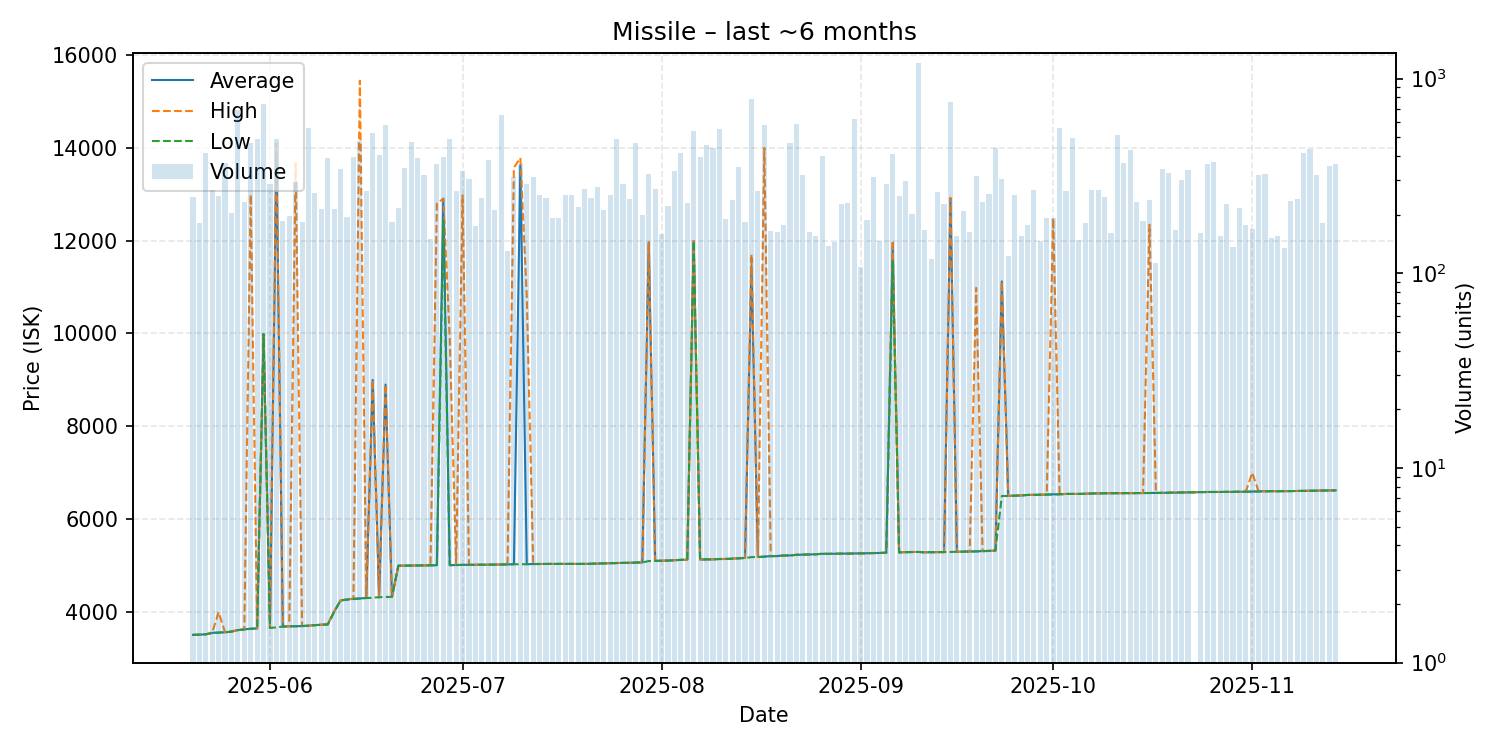

The table this chart was drawn from, first rows:
date, average, highest, lowest, order_count, volume
2025-05-20, 3511, 3511, 3511, 87, 246
2025-05-21, 3515, 3515, 3515, 91, 181
2025-05-22, 3523, 3523, 3523, 96, 415
2025-05-23, 3555, 3559, 3551, 96, 268
2025-05-24, 3561, 4000, 3559, 97, 250
2025-05-25, 3567, 3569, 3567, 124, 370
2025-05-26, 3582, 3586, 3579, 103, 204
2025-05-27, 3614, 3621, 3614, 85, 687
2025-05-28, 3629, 3630, 3623, 94, 233
2025-05-29, 3644, 12990, 3643, 93, 466
2025-05-30, 3649, 3650, 3649, 85, 488
2025-05-31, 9990, 9990, 9988, 109, 737
2025-06-01, 3661, 3663, 3660, 109, 287
2025-06-02, 13890, 14090, 3672, 92, 489
2025-06-03, 3690, 3691, 3690, 92, 185
2025-06-04, 3695, 3695, 3695, 83, 197
2025-06-05, 3697, 13660, 3695, 105, 294
2025-06-06, 3700, 3700, 3700, 78, 184
2025-06-07, 3710, 3710, 3710, 105, 557
2025-06-08, 3722, 3722, 3721, 90, 257
2025-06-09, 3730, 3730, 3730, 96, 214
2025-06-10, 3740, 3740, 3731, 109, 389
2025-06-11, 4010, 4010, 4010, 78, 213
2025-06-12, 4252, 4252, 4252, 94, 345
2025-06-13, 4271, 4280, 4270, 104, 194
2025-06-14, 4290, 4290, 4280, 114, 395
2025-06-15, 4294, 15440, 4292, 106, 478
2025-06-16, 4307, 4307, 4303, 89, 265
2025-06-17, 8999, 9000, 4310, 93, 523
2025-06-18, 4322, 4322, 4322, 72, 407
2025-06-19, 8899, 8900, 4325, 109, 576
2025-06-20, 4330, 4330, 4330, 92, 184
2025-06-21, 5000, 5000, 5000, 102, 216
2025-06-22, 5002, 5002, 5002, 86, 348
2025-06-23, 5002, 5002, 5002, 100, 470
2025-06-24, 5005, 5006, 5005, 91, 391
2025-06-25, 5008, 5008, 5008, 81, 318
2025-06-26, 5008, 5008, 5008, 70, 149
2025-06-27, 5010, 12800, 5009, 71, 362
2025-06-28, 12900, 12900, 12440, 93, 396
2025-06-29, 5012, 9899, 5010, 101, 488
2025-06-30, 5014, 5015, 5014, 76, 265
2025-07-01, 5019, 12970, 5017, 80, 334
2025-07-02, 5019, 5019, 5019, 77, 303
2025-07-03, 5020, 5020, 5020, 71, 175
2025-07-04, 5022, 5022, 5022, 69, 242
2025-07-05, 5022, 5022, 5022, 72, 380
2025-07-06, 5023, 5023, 5023, 86, 210
2025-07-07, 5026, 5026, 5026, 101, 649
2025-07-08, 5027, 5027, 5027, 76, 130
2025-07-09, 5032, 13570, 5031, 82, 311
2025-07-10, 13610, 13780, 5031, 87, 364
2025-07-11, 5034, 10800, 5032, 97, 287
2025-07-12, 5036, 5036, 5036, 100, 311
2025-07-13, 5036, 5036, 5036, 91, 251
2025-07-14, 5038, 5038, 5038, 72, 243
2025-07-15, 5039, 5039, 5039, 70, 191
2025-07-16, 5039, 5039, 5039, 79, 193
2025-07-17, 5039, 5039, 5039, 99, 253
2025-07-18, 5039, 5039, 5039, 78, 251
... 118 more rows
